Run: headless pygame with SDL's dummy video driver; simulated clock (each Clock.tick advances the game by its frame time, no real sleeping); random seed 0; keys injected as events and as key.get_pressed() state; no mouse input.
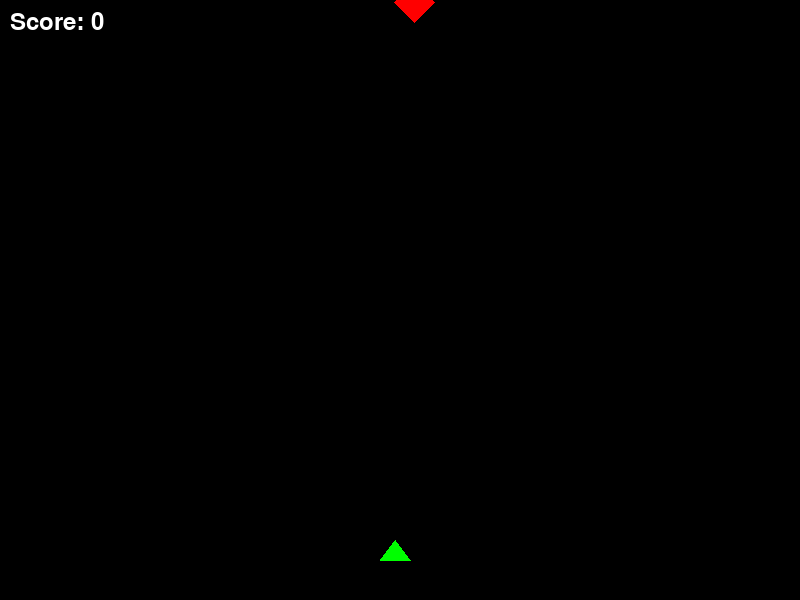
Frame 1 of 4 · flips 1–60 · no input
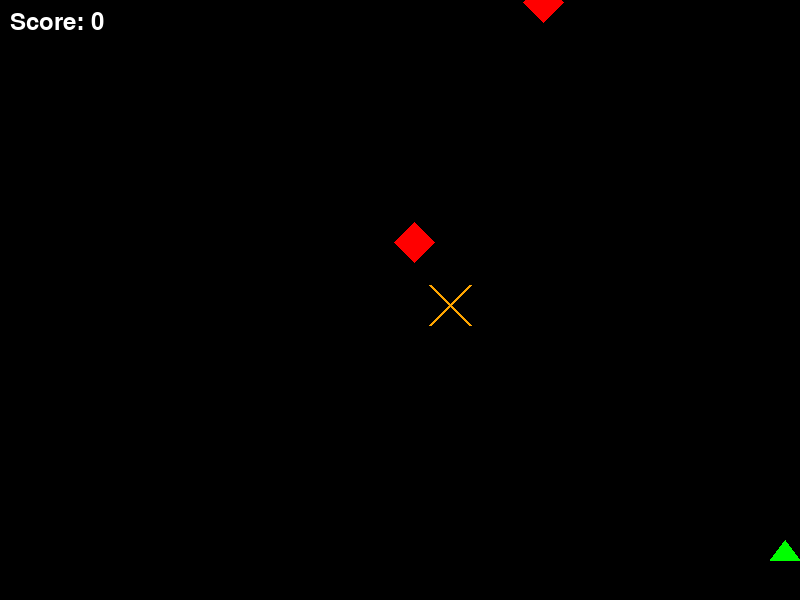
Frame 2 of 4 · flips 61–180 · tapped SPACE, RETURN · held RIGHT (→), D
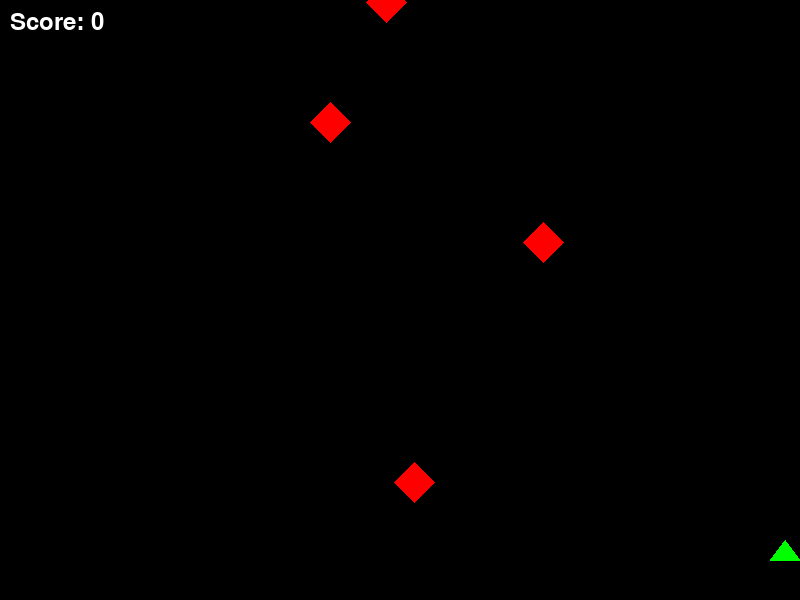
Frame 3 of 4 · flips 181–300 · held DOWN (↓), S
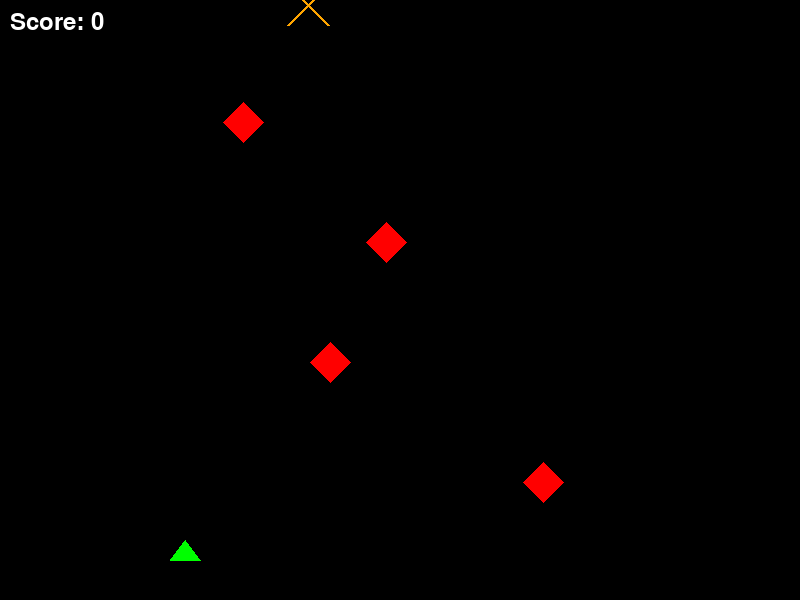
Frame 4 of 4 · flips 301–420 · held LEFT (←), A, UP (↑), W

The pygame program that drew these frames:

# Programming 4 Lesson 3
# Space Shooter Game - Inheritance version

import pygame
import random
import math

# Constants
SCREEN_WIDTH = 800
SCREEN_HEIGHT = 600
FPS = 60

# Colours
BLACK = (0, 0, 0)
WHITE = (255, 255, 255)
GREEN = (0, 255, 0)
RED = (255, 0, 0)
YELLOW = (255, 255, 0)
ORANGE = (255, 165, 0)

class Entity:
    """Base class for all game objects that exist on screen."""

    def __init__(self, x, y, speed, colour):
        self.x = x
        self.y = y
        self.speed = speed
        self.colour = colour

    def move(self):
        """Default move behaviour - child classes can override this."""
        self.y += self.speed

    def draw(self, screen):
        """To be overridden by each child class."""
        pass

class Player(Entity):
    def __init__(self, x, y):
        super().__init__(x, y, speed=5, colour=GREEN)
        self.width = 30
        self.height = 20

    def move_left(self):
        if self.x > 0:
            self.x -= self.speed
        
    def move_right(self):
        if self.x < SCREEN_WIDTH - self.width:
            self.x += self.speed
        
    def draw(self, screen):
        """Override Entity.draw() to draw a green triangle ship."""
        tip_x = self.x + self.width // 2
        points = [
            (tip_x, self.y),
            (self.x, self.y+self.height),
            (self.x + self.width, self.y + self.height)
        ]
        pygame.draw.polygon(screen, self.colour, points)

class Bullet(Entity):
    def __init__(self, x, y):
        super().__init__(x, y, speed=-8, colour=YELLOW)
        self.width = 4
        self.height = 10

    #move() is inherited from Entity - we don't need to rewrite it
    #Entity.move() adds self.speed to self.y, which is -8 so it goes up

    def is_off_screen(self):
        return self.y < 0
    
    def draw(self, screen):
        """Override Entity.draw() to draw a yellow rectangle."""
        pygame.draw.rect(
            screen, self.colour,
            (self.x - self.width // 2, self.y, self.width, self.height)
        )

class Enemy(Entity):
    def __init__(self, x, y):
        super().__init__(x, y, speed=2, colour=RED)
        self.size = 20

    # move is inherited from Entity - enemy drifts downward automatically

    def is_off_screen(self):
        return self.y > SCREEN_HEIGHT
    
    def collides_with(self, bullet):
        """Return True if bullet is within 20px of this enemy's centre."""
        distance = ((self.x - bullet.x)**2 + (self.y - bullet.y)**2)**0.5
        return distance < 20
    
    def draw(self, screen):
        """Override Entity.draw() to draw a red diamond."""
        points = [
            (self.x, self.y - self.size),       # top
            (self.x + self.size, self.y),       # right
            (self.x, self.y + self.size),       # bottom
            (self.x - self.size, self.y)        # left

        ]
        pygame.draw.polygon(screen, self.colour, points)

class FastEnemy(Enemy):
    """
    A dangerous variant that moves faster and zigzags.
    FastEnemy s an Enemy, which is an Entity -- a 3-level hierarchy!
    """

    def __init__(self, x, y):
        super().__init__(x, y)      # calls Enemy.__init__
        self.speed = 5              # override the default speed from Enemy
        self.colour = ORANGE        # stand out - make it orange
        self.age = 0                # track how long this enemy has been alive

    def move(self):                 # override Entity.move() entirely
        """Move down fast AND drift sideways using a sine wave."""
        self.age += 1
        self.y += self.speed
        self.x += int(math.sin(self.age * 0.1) * 3)     # zigzag!

    def draw(self, screen):
        """Draw a scary looking X shape instead of a diamond."""
        s = self.size
        pygame.draw.line(screen, self.colour, (self.x - s, self.y - s), (self.x + s, self.y + s), 3)
        pygame.draw.line(screen, self.colour, (self.x + s, self.y - s), (self.x - s, self.y + s), 3)

# ===== Initialize Pygame =====
pygame.init()
screen = pygame.display.set_mode((SCREEN_WIDTH, SCREEN_HEIGHT))
pygame.display.set_caption("Space Shooter OOP")
clock = pygame.time.Clock()
font = pygame.font.Font(None, 36)

# ===== Game State =====
player = Player(SCREEN_WIDTH // 2 - 20, SCREEN_HEIGHT - 60)
bullets = []
enemies = []
score = 0
enemy_timer = 0
running = True

# ===== Main Loop =====
while running:

    # Events
    for event in pygame.event.get():
        if event.type == pygame.QUIT:
            running = False
        if event.type == pygame.KEYDOWN:
            if event.key == pygame.K_SPACE:
                bullets.append(Bullet(player.x + 3, player.y))

    # Player movement
    keys = pygame.key.get_pressed()
    if keys[pygame.K_LEFT]:
        player.move_left()
    if keys[pygame.K_RIGHT]:
        player.move_right()

    # Spawn Enemies - occasionally make a fast one
    enemy_timer += 1
    if enemy_timer >= 60:
        x = random.randint(20, SCREEN_WIDTH - 20)
        if random.random() < 0.25:      # 25% chance of a FastEnemy
            enemies.append(FastEnemy(x, 0))
        else:
            enemies.append(Enemy(x, 0))
        enemy_timer = 0
    
    # Update bullets
    for bullet in bullets[:]:
        bullet.move()
        if bullet.is_off_screen():
            bullets.remove(bullet)

    # Update enemies
    for enemy in enemies[:]:
        enemy.move()
        if enemy.is_off_screen():
            enemies.remove(enemy)

    # Collision detection with instanceof bonus points
    for bullet in bullets[:]:
        for enemy in enemies[:]:
            if enemy.collides_with(bullet):
                bullets.remove(bullet)
                enemies.remove(enemy)
                if isinstance(enemy, FastEnemy):   # bonus points!
                    score += 25
                else:
                    score += 10
                break

    # Draw everything
    screen.fill(BLACK)
    player.draw(screen)
    for enemy in enemies:
        enemy.draw(screen)
    for bullet in bullets:
        bullet.draw(screen)
    score_text = font.render(f'Score: {score}', True, WHITE)
    screen.blit(score_text, (10, 10))
    pygame.display.flip()
    clock.tick(FPS)

pygame.quit()
